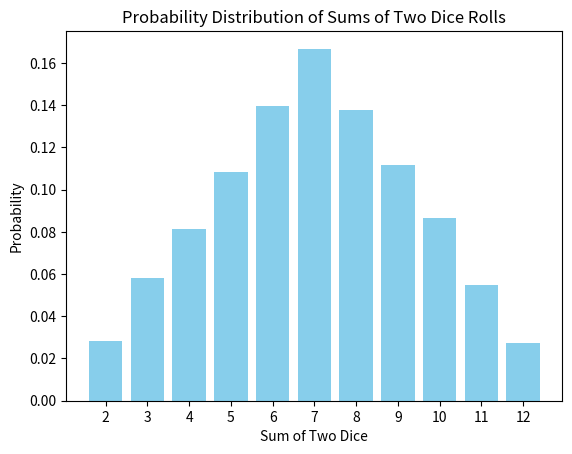

This chart was generated by the following Python code:
import random
import collections
import matplotlib.pyplot as plt


def imitation_cubes(n):
    """
    Function to simulate the rolling of two dice.

    Arguments:
    n (int): Number of simulations.

    Returns:
    collections.Counter: A counter of the sums of the dice rolls.
    """
    cubes_marks = []
    for _ in range(n):
        cube1 = random.randint(1, 6)
        cube2 = random.randint(1, 6)
        res = cube1 + cube2
        cubes_marks.append(res)
    cubes_counts_dict = collections.Counter(cubes_marks)
    return cubes_counts_dict


def calculate_probabilities(cubes_counts_dict, total_rolls):
    """
    Calculate the probabilities of each sum based on the simulation results.

    Arguments:
    cubes_counts (collections.Counter): Counter of the sums of dice rolls.
    total_rolls (int): Total number of dice rolls.

    Returns:
    dict: A dictionary of sums and their probabilities.
    """
    probabilities = {sum_val: count / total_rolls for sum_val, count in cubes_counts_dict.items()}
    return probabilities


def plot_probabilities(probabilities):
    """
    Plot a bar chart of the probabilities of each sum.

    Arguments:
    probabilities (dict): A dictionary of sums and their probabilities.
    """
    sums = list(probabilities.keys())
    probs = list(probabilities.values())

    plt.bar(sums, probs, color='skyblue')
    plt.xlabel('Sum of Two Dice')
    plt.ylabel('Probability')
    plt.title('Probability Distribution of Sums of Two Dice Rolls')
    plt.xticks(sums)
    plt.show()


# Number of simulations
num_simulations = 10000

# Simulate dice rolls
cubes_counts = imitation_cubes(num_simulations)

# Calculate probabilities
probabilities = calculate_probabilities(cubes_counts, num_simulations)

# Print results
print("Sum\tProbability")
for sum_val, prob in probabilities.items():
    print(f"{sum_val}\t{prob:.4f}")

# Plot probabilities
plot_probabilities(probabilities)
